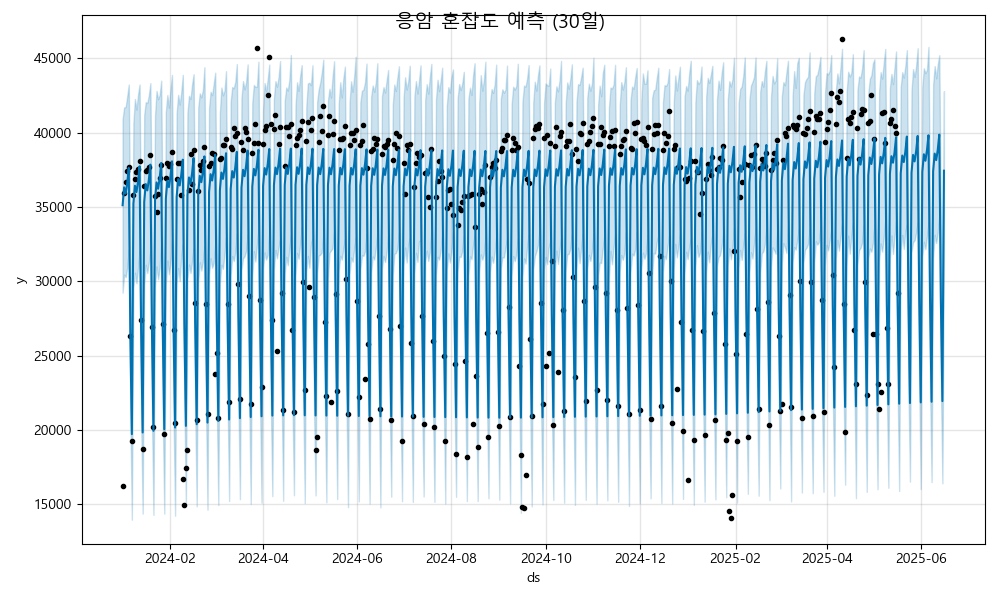

Source data for this figure (header and first rows):
ds, yhat, yhat_lower, yhat_upper
2024-01-01, 35127, 29241, 40916
2024-01-02, 36329, 30459, 41705
2024-01-03, 35901, 30291, 41736
2024-01-04, 36606, 30912, 42465
2024-01-05, 37637, 32136, 43249
2024-01-06, 26577, 21037, 32583
2024-01-07, 19725, 13968, 25488
2024-01-08, 35238, 29571, 40676
2024-01-09, 36439, 30582, 42276
2024-01-10, 36012, 29870, 41553
2024-01-11, 36717, 30897, 42568
2024-01-12, 37748, 32075, 43248
2024-01-13, 26688, 20757, 32077
2024-01-14, 19836, 14374, 25665
2024-01-15, 35348, 29757, 41197
2024-01-16, 36550, 31120, 42065
2024-01-17, 36123, 30566, 41999
2024-01-18, 36828, 31258, 42530
2024-01-19, 37859, 32029, 43343
2024-01-20, 26799, 21166, 32571
2024-01-21, 19946, 14288, 25824
2024-01-22, 35459, 29677, 41143
2024-01-23, 36661, 31010, 42822
2024-01-24, 36234, 30145, 42263
2024-01-25, 36939, 30892, 42545
2024-01-26, 37969, 32487, 43509
2024-01-27, 26910, 21137, 32856
2024-01-28, 20057, 14373, 25577
2024-01-29, 35570, 29785, 41407
2024-01-30, 36772, 31396, 42540
2024-01-31, 36344, 30490, 41696
2024-02-01, 37049, 31257, 42928
2024-02-02, 38080, 32782, 43893
2024-02-03, 27020, 20974, 32527
2024-02-04, 20168, 14239, 25892
2024-02-05, 35681, 29875, 41326
2024-02-06, 36883, 30894, 42552
2024-02-07, 36455, 30022, 41891
2024-02-08, 37160, 31659, 42739
2024-02-09, 38191, 32528, 43900
2024-02-10, 27131, 21952, 32711
2024-02-11, 20279, 14891, 25973
2024-02-12, 35792, 30163, 41325
2024-02-13, 36994, 31136, 42491
2024-02-14, 36566, 30566, 42273
2024-02-15, 37271, 31330, 43262
2024-02-16, 38302, 32209, 43939
2024-02-17, 27242, 21559, 32457
2024-02-18, 20390, 14867, 25926
2024-02-19, 35903, 30030, 41703
2024-02-20, 37105, 31291, 42656
2024-02-21, 36677, 30733, 42386
2024-02-22, 37382, 31321, 42880
2024-02-23, 38413, 32379, 44412
2024-02-24, 27353, 21749, 33337
2024-02-25, 20501, 14635, 25614
2024-02-26, 36014, 30472, 41657
2024-02-27, 37215, 31566, 42762
2024-02-28, 36788, 30918, 42536
2024-02-29, 37493, 31230, 43297
... 473 more rows
